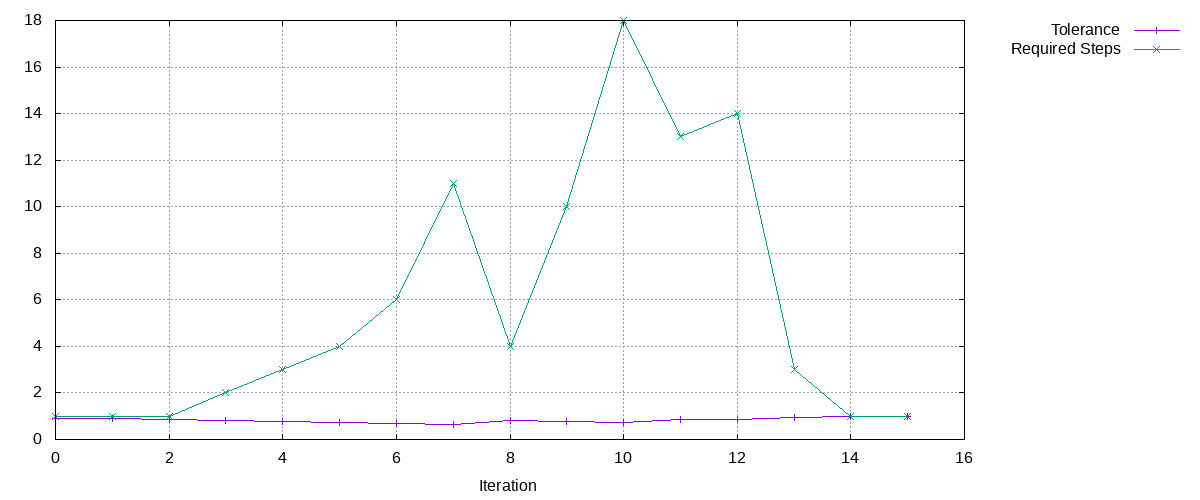

Source data for this figure (header and first rows):
Tolerance, Required Steps
0.9, 1
0.9, 1
0.8541, 1
0.8106, 2
0.7693, 3
0.7301, 4
0.6929, 6
0.6576, 11
0.8124, 4
0.771, 10
0.7318, 18
0.8501, 13
0.8754, 14
0.9406, 3
0.9929, 1
0.9983, 1
